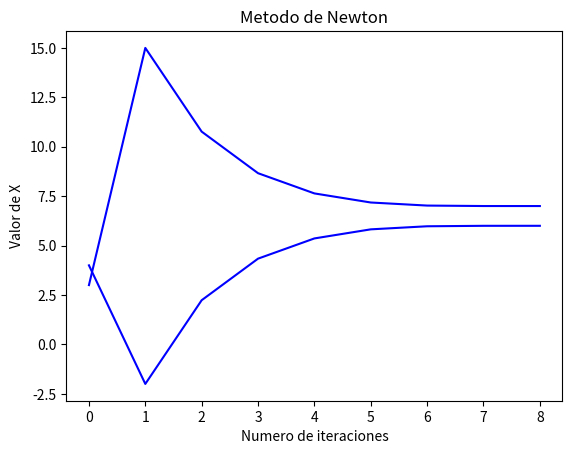

The script that saved this image:
from math import sqrt
import numpy as np
import matplotlib.pyplot as plt


def grafico_iteracionesVSx(gx, gy):
    plt.plot(gx, gy, 'blue')
    plt.title("Metodo de Newton")
    plt.xlabel("Numero de iteraciones")
    plt.ylabel('Valor de X')
    plt.show()


def Fs(x1, x2):
    f1 = x1*x2-42
    f2 = x1*x2+5*x1+5*x2-107
    return np.matrix([[f1], [f2]])


def Jinv(x1, x2):
    J = np.matrix([[x2, x1], [x2+5, x1+5]])
    JV = np.linalg.inv(J)
    return [J, JV]


P0 = [3, 4]
k = 0
x1, x2 = P0
ax = []
ay = []
ai = []
TOL = 1.0e-5
print("k \t\t x1 \t\t x2 \t\t ||x(k)-x(k-1||")
print("{0:1d} \t {1:1.6f} \t {2:1.6f} \t".format(k, x1, x2))
while k < 10:
    ax.append(x1)
    ay.append(x2)
    ai.append(k)
    J, JI = Jinv(x1, x2)
    F = Fs(x1, x2)
    Y = -JI*F
    X = np.matrix(P0).T+Y
    x1, x2 = float(X[0][0]), float(X[1][0])
    eps = sqrt((x1-P0[0])**2+(x2-P0[1])**2)
    P0 = [x1, x2]
    k += 1
    print("{0:1d} \t {1:1.6f} \t {2:1.6f} \t {3:1.6f}".format(k, x1, x2, eps))
    if sqrt(Y[0][0]**2+Y[1][0]**2) < TOL:
        print("Respuestas: x = {0:1.6f} , y = {1:1.6f}".format(x1, x2))
        grafico_iteracionesVSx(ai, ax)
        grafico_iteracionesVSx(ai, ay)
        break
